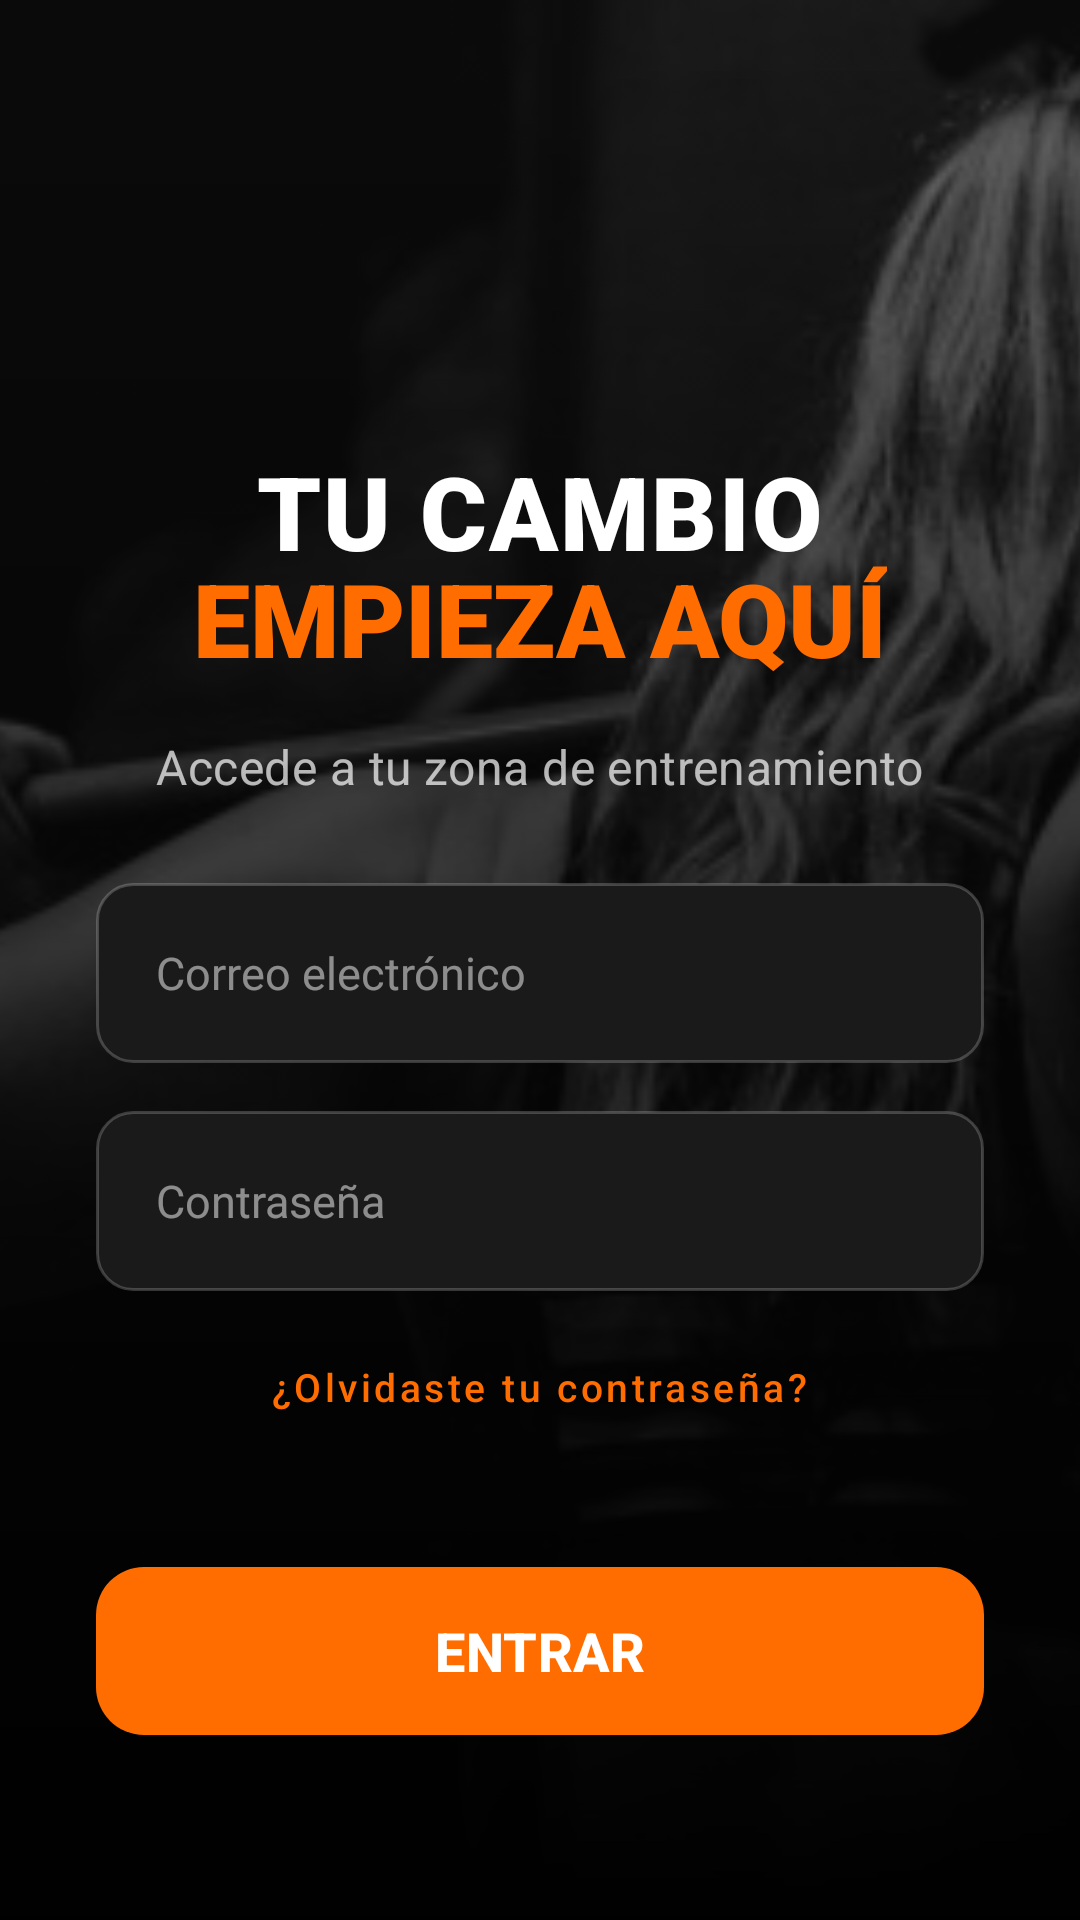

Here is an Android app screen rendered from its layout file. Give the layout XML and the strings, colors and styles it references.
<!-- AndroidManifest.xml: application theme Theme.MyTrains -->
<!-- res/layout/activity_login.xml -->
<?xml version="1.0" encoding="utf-8"?>
<ScrollView xmlns:android="http://schemas.android.com/apk/res/android"
    xmlns:app="http://schemas.android.com/apk/res-auto"
    android:layout_width="match_parent"
    android:layout_height="match_parent"
    android:fillViewport="true"
    android:background="?android:attr/windowBackground">

    <androidx.constraintlayout.widget.ConstraintLayout
        android:layout_width="match_parent"
        android:layout_height="wrap_content">

        <ImageView
            android:layout_width="0dp"
            android:layout_height="0dp"
            android:alpha="0.4"
            android:scaleType="centerCrop"
            android:src="@drawable/ejercicio"
            app:layout_constraintBottom_toBottomOf="parent"
            app:layout_constraintEnd_toEndOf="parent"
            app:layout_constraintStart_toStartOf="parent"
            app:layout_constraintTop_toTopOf="parent" />

        <View
            android:layout_width="match_parent"
            android:layout_height="match_parent"
            android:background="@drawable/gradient_overlay" />

        <ImageButton
            android:id="@+id/btnBack"
            android:layout_width="48dp"
            android:layout_height="48dp"
            android:layout_marginStart="16dp"
            android:layout_marginTop="16dp"
            android:background="?attr/selectableItemBackgroundBorderless"
            android:src="@drawable/arrow"
            app:tint="?attr/colorOnSurface"
            app:layout_constraintStart_toStartOf="parent"
            app:layout_constraintTop_toTopOf="parent" />

        <LinearLayout
            android:layout_width="match_parent"
            android:layout_height="wrap_content"
            android:orientation="vertical"
            android:paddingHorizontal="32dp"
            android:paddingBottom="40dp"
            android:gravity="center_horizontal"
            app:layout_constraintBottom_toBottomOf="parent"
            app:layout_constraintTop_toTopOf="parent">

            <ImageView
                android:layout_width="220dp"
                android:layout_height="90dp"

                android:layout_marginBottom="40dp"
                android:adjustViewBounds="true" />

            <TextView
                android:layout_width="wrap_content"
                android:layout_height="wrap_content"
                android:text="TU CAMBIO"
                android:textColor="?attr/colorOnSurface"
                android:textSize="34sp"
                android:fontFamily="sans-serif-black"
                android:letterSpacing="0.02" />

            <TextView
                android:layout_width="wrap_content"
                android:layout_height="wrap_content"
                android:text="EMPIEZA AQUÍ"
                android:textColor="?attr/colorPrimary"
                android:textSize="34sp"
                android:fontFamily="sans-serif-black"
                android:layout_marginTop="-10dp" />

            <TextView
                android:layout_width="wrap_content"
                android:layout_height="wrap_content"
                android:text="Accede a tu zona de entrenamiento"
                android:textColor="?attr/colorOnSurfaceVariant"
                android:textSize="16sp"
                android:layout_marginTop="16dp"
                android:layout_marginBottom="28dp"
                android:letterSpacing="0.01" />

            <EditText
                android:id="@+id/etUser"
                android:layout_width="match_parent"
                android:layout_height="60dp"
                android:background="@drawable/bg_input_glass"
                android:hint="Correo electrónico"
                android:paddingHorizontal="20dp"
                android:textColor="?attr/colorOnSurface"
                android:textColorHint="?attr/colorOutline"
                android:textSize="15sp"
                android:layout_marginBottom="16dp"
                android:inputType="text" />

            <EditText
                android:id="@+id/etPassword"
                android:layout_width="match_parent"
                android:layout_height="60dp"
                android:background="@drawable/bg_input_glass"
                android:hint="Contraseña"
                android:paddingHorizontal="20dp"
                android:textColor="?attr/colorOnSurface"
                android:textColorHint="?attr/colorOutline"
                android:textSize="15sp"
                android:inputType="textPassword" />

            <com.google.android.material.button.MaterialButton
                android:id="@+id/btnForgotPassword"
                style="@style/Widget.MaterialComponents.Button.TextButton"
                android:layout_width="wrap_content"
                android:layout_height="wrap_content"
                android:layout_marginTop="8dp"
                android:text="¿Olvidaste tu contraseña?"
                android:textAllCaps="false"
                android:textColor="?attr/colorPrimary"
                android:textSize="13sp"
                app:rippleColor="?attr/colorSecondary" />

            <com.google.android.material.button.MaterialButton
                android:id="@+id/btnLogin"
                android:layout_width="match_parent"
                android:layout_height="64dp"
                android:layout_marginTop="32dp"
                android:text="ENTRAR"
                android:textColor="?attr/colorOnPrimary"
                android:textStyle="bold"
                android:textSize="18sp"
                app:cornerRadius="16dp"
                app:backgroundTint="?attr/colorPrimary" />

        </LinearLayout>

    </androidx.constraintlayout.widget.ConstraintLayout>
</ScrollView>
<!-- resources referenced by this layout -->
<resources>
  <!-- drawable bg_input_glass (drawable) -->
  <?xml version="1.0" encoding="utf-8"?>
  <shape xmlns:android="http://schemas.android.com/apk/res/android">
      <solid android:color="#1A1A1A" /> <corners android:radius="12dp" />
      <stroke
          android:width="1dp"
          android:color="#33FFFFFF" /> </shape>
  <!-- drawable ejercicio: jpg bitmap (drawable, 27479 bytes) -->
  <!-- drawable gradient_overlay (drawable) -->
  <?xml version="1.0" encoding="utf-8"?>
  <shape xmlns:android="http://schemas.android.com/apk/res/android">
      <gradient
          android:angle="270"
          android:startColor="#00000000"
          android:centerColor="#80000000"
          android:endColor="#FF000000" />
  </shape>
  <style name="Theme.MyTrains" parent="Base.Theme.MyTrains" />
  <style name="Base.Theme.MyTrains" parent="Theme.Material3.DayNight.NoActionBar">
          <item name="colorPrimary">@color/gains_accent_orange</item>
          <item name="colorOnPrimary">@color/white</item>
  
          <item name="android:windowBackground">@color/gains_bg_deep</item>
          <item name="colorSurface">@color/gains_card_surface</item>
          <item name="colorSurfaceVariant">@color/gains_item_surface</item>
  
          <item name="colorOnSurface">@color/gains_text_primary</item>
          <item name="colorOnSurfaceVariant">@color/gains_text_secondary</item>
          <item name="colorOutline">@color/gains_text_tertiary</item>
  
          <item name="colorSecondary">@color/gains_accent_orange</item>
          <item name="colorOnSecondary">@color/black</item>
  
          <item name="android:statusBarColor">@color/black</item>
          <item name="android:windowLightStatusBar">false</item>
  
          <item name="android:navigationBarColor">@color/gains_bg_deep</item>
      </style>
  <color name="gains_accent_orange">#FF6D00</color>
  <color name="white">#FFFFFFFF</color>
  <color name="gains_bg_deep">#101010</color>
  <color name="gains_card_surface">#1F1F1F</color>
  <color name="gains_item_surface">#2A2A2A</color>
  <color name="gains_text_primary">#FFFFFF</color>
  <color name="gains_text_secondary">#B3FFFFFF</color>
  <color name="gains_text_tertiary">#80FFFFFF</color>
  <color name="black">#FF000000</color>
</resources>
